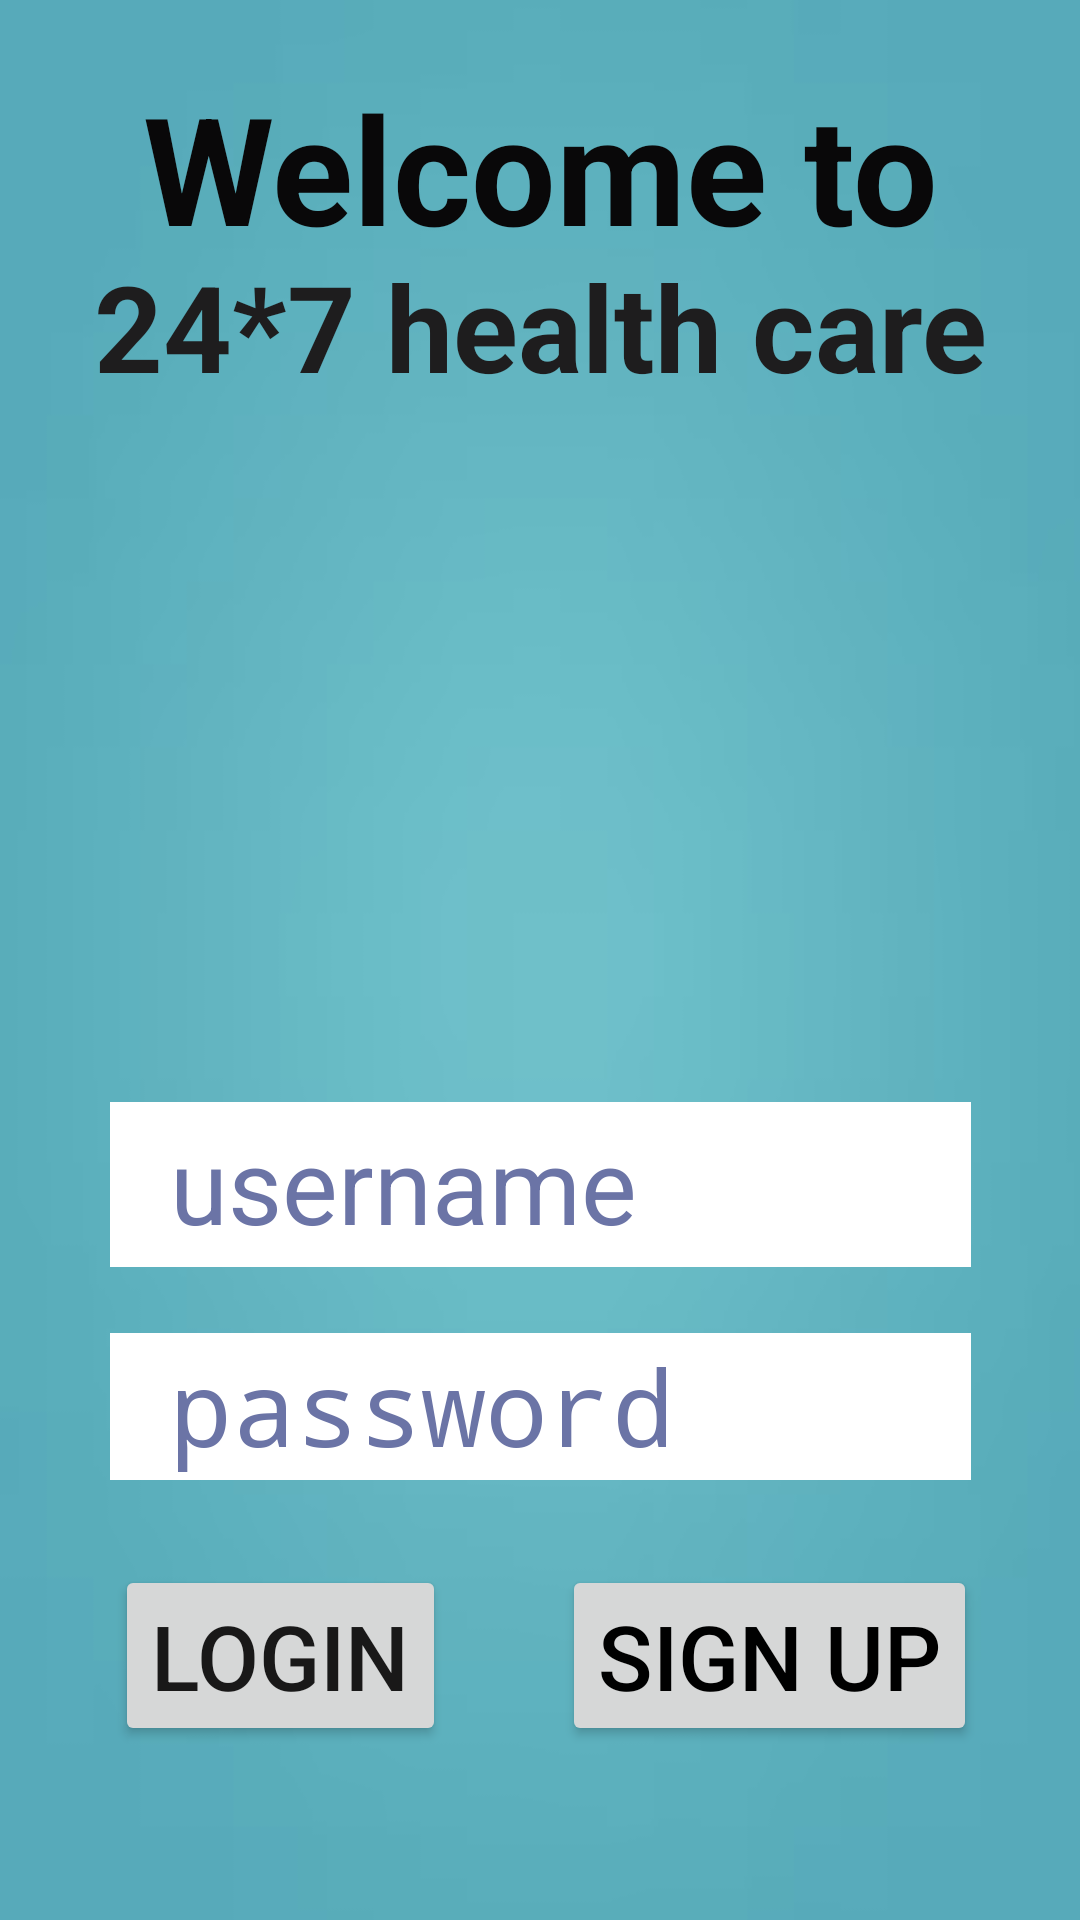

Android layout source for this screen:
<!-- AndroidManifest.xml: application theme Theme.HealthcareSystem -->
<!-- res/layout/login_page.xml -->
<?xml version="1.0" encoding="utf-8"?>

<androidx.constraintlayout.widget.ConstraintLayout xmlns:android="http://schemas.android.com/apk/res/android"
    xmlns:app="http://schemas.android.com/apk/res-auto"
    xmlns:tools="http://schemas.android.com/tools"
    android:layout_width="match_parent"
    android:layout_height="match_parent"
    android:background="@drawable/login_background"
    tools:context=".login_page">


    <TextView
        android:id="@+id/textView3"
        android:layout_width="wrap_content"
        android:layout_height="wrap_content"
        android:text="@string/welcome_text"
        android:textColor="#090809"
        android:textSize="50sp"
        android:textStyle="bold"
        app:layout_constraintBottom_toBottomOf="parent"
        app:layout_constraintEnd_toEndOf="parent"
        app:layout_constraintStart_toStartOf="parent"
        app:layout_constraintTop_toTopOf="parent"
        app:layout_constraintVertical_bias="0.039" />

    <TextView
        android:id="@+id/textView2"
        android:layout_width="wrap_content"
        android:layout_height="wrap_content"
        android:text="@string/_24_7_health_care"
        android:textColor="#1E1D1E"
        android:textSize="40sp"
        android:textStyle="bold"
        app:layout_constraintBottom_toBottomOf="parent"
        app:layout_constraintEnd_toEndOf="parent"
        app:layout_constraintStart_toStartOf="parent"
        app:layout_constraintTop_toTopOf="parent"
        app:layout_constraintVertical_bias="0.14" />

    <EditText
        android:id="@+id/et1"
        android:layout_width="287dp"
        android:layout_height="55dp"
        android:background="@drawable/login_background"
        android:backgroundTint="@color/white"
        android:hint="@string/username"
        android:inputType="textPersonName"
        android:autofillHints="username"
        android:paddingStart="20sp"
        android:paddingEnd="10dp"
        android:textColor="#DF81A1"
        android:textColorHighlight="#9C27B0"
        android:textColorHint="#6B74A6"
        android:textSize="35sp"
        app:layout_constraintBottom_toBottomOf="parent"
        app:layout_constraintEnd_toEndOf="parent"
        app:layout_constraintStart_toStartOf="parent"
        app:layout_constraintTop_toTopOf="parent"
        app:layout_constraintVertical_bias="0.628" />

    <EditText
        android:id="@+id/et2"
        android:layout_width="287dp"
        android:layout_height="49dp"
        android:background="@drawable/login_background"
        android:backgroundTint="@color/white"
        android:hint="@string/password"
        android:inputType="textPassword"
        android:autofillHints="password"
        android:paddingStart="20dp"
        android:paddingEnd="10dp"
        android:textColor="#F91E63"
        android:textColorHint="#6B74A6"
        android:textSize="35sp"
        app:layout_constraintBottom_toBottomOf="parent"
        app:layout_constraintEnd_toEndOf="parent"
        app:layout_constraintStart_toStartOf="parent"
        app:layout_constraintTop_toTopOf="parent"
        app:layout_constraintVertical_bias="0.752" />

    <Button
        android:id="@+id/button1"
        android:layout_width="wrap_content"
        android:layout_height="wrap_content"
        android:onClick="link"
        android:text="@string/login"
        android:textColor="#191818"
        android:textSize="30sp"
        app:layout_constraintBottom_toBottomOf="parent"
        app:layout_constraintEnd_toEndOf="parent"
        app:layout_constraintHorizontal_bias="0.154"
        app:layout_constraintStart_toStartOf="parent"
        app:layout_constraintTop_toTopOf="parent"
        app:layout_constraintVertical_bias="0.9" />

    <Button
        android:id="@+id/button2"
        android:layout_width="wrap_content"
        android:layout_height="wrap_content"

        android:onClick="login"
        android:text="@string/sign_up"
        android:textColor="@color/black"
        android:textSize="30sp"
        app:layout_constraintBottom_toBottomOf="parent"
        app:layout_constraintEnd_toEndOf="parent"
        app:layout_constraintHorizontal_bias="0.845"
        app:layout_constraintStart_toStartOf="parent"
        app:layout_constraintTop_toTopOf="parent"
        app:layout_constraintVertical_bias="0.9" />

    <ImageView
        android:id="@+id/imageView2"
        android:layout_width="265dp"
        android:layout_height="224dp"
        android:contentDescription="@string/image_desc"
        app:layout_constraintBottom_toBottomOf="parent"
        app:layout_constraintEnd_toEndOf="parent"
        app:layout_constraintStart_toStartOf="parent"
        app:layout_constraintTop_toTopOf="parent"
        app:layout_constraintVertical_bias="0.315"
        android:visibility="visible"
        app:srcCompat="@drawable/image1" />


</androidx.constraintlayout.widget.ConstraintLayout>
<!-- resources referenced by this layout -->
<resources>
  <!-- drawable login_background: png bitmap (drawable, 47904 bytes) -->
  <string name="_24_7_health_care">24*7 health care</string>
  <string name="image_desc">Health care illustration</string>
  <string name="login">login</string>
  <string name="password">password</string>
  <string name="sign_up">Sign up</string>
  <string name="username">username</string>
  <string name="welcome_text">Welcome to</string>
  <style name="Theme.HealthcareSystem" parent="android:Theme.Material.Light.NoActionBar" />
  <!-- not gathered from this repository: default colours our renderer supplied (Android Studio template values) -->
  <color name="black">#FF000000</color>
  <color name="white">#FFFFFFFF</color>
</resources>
